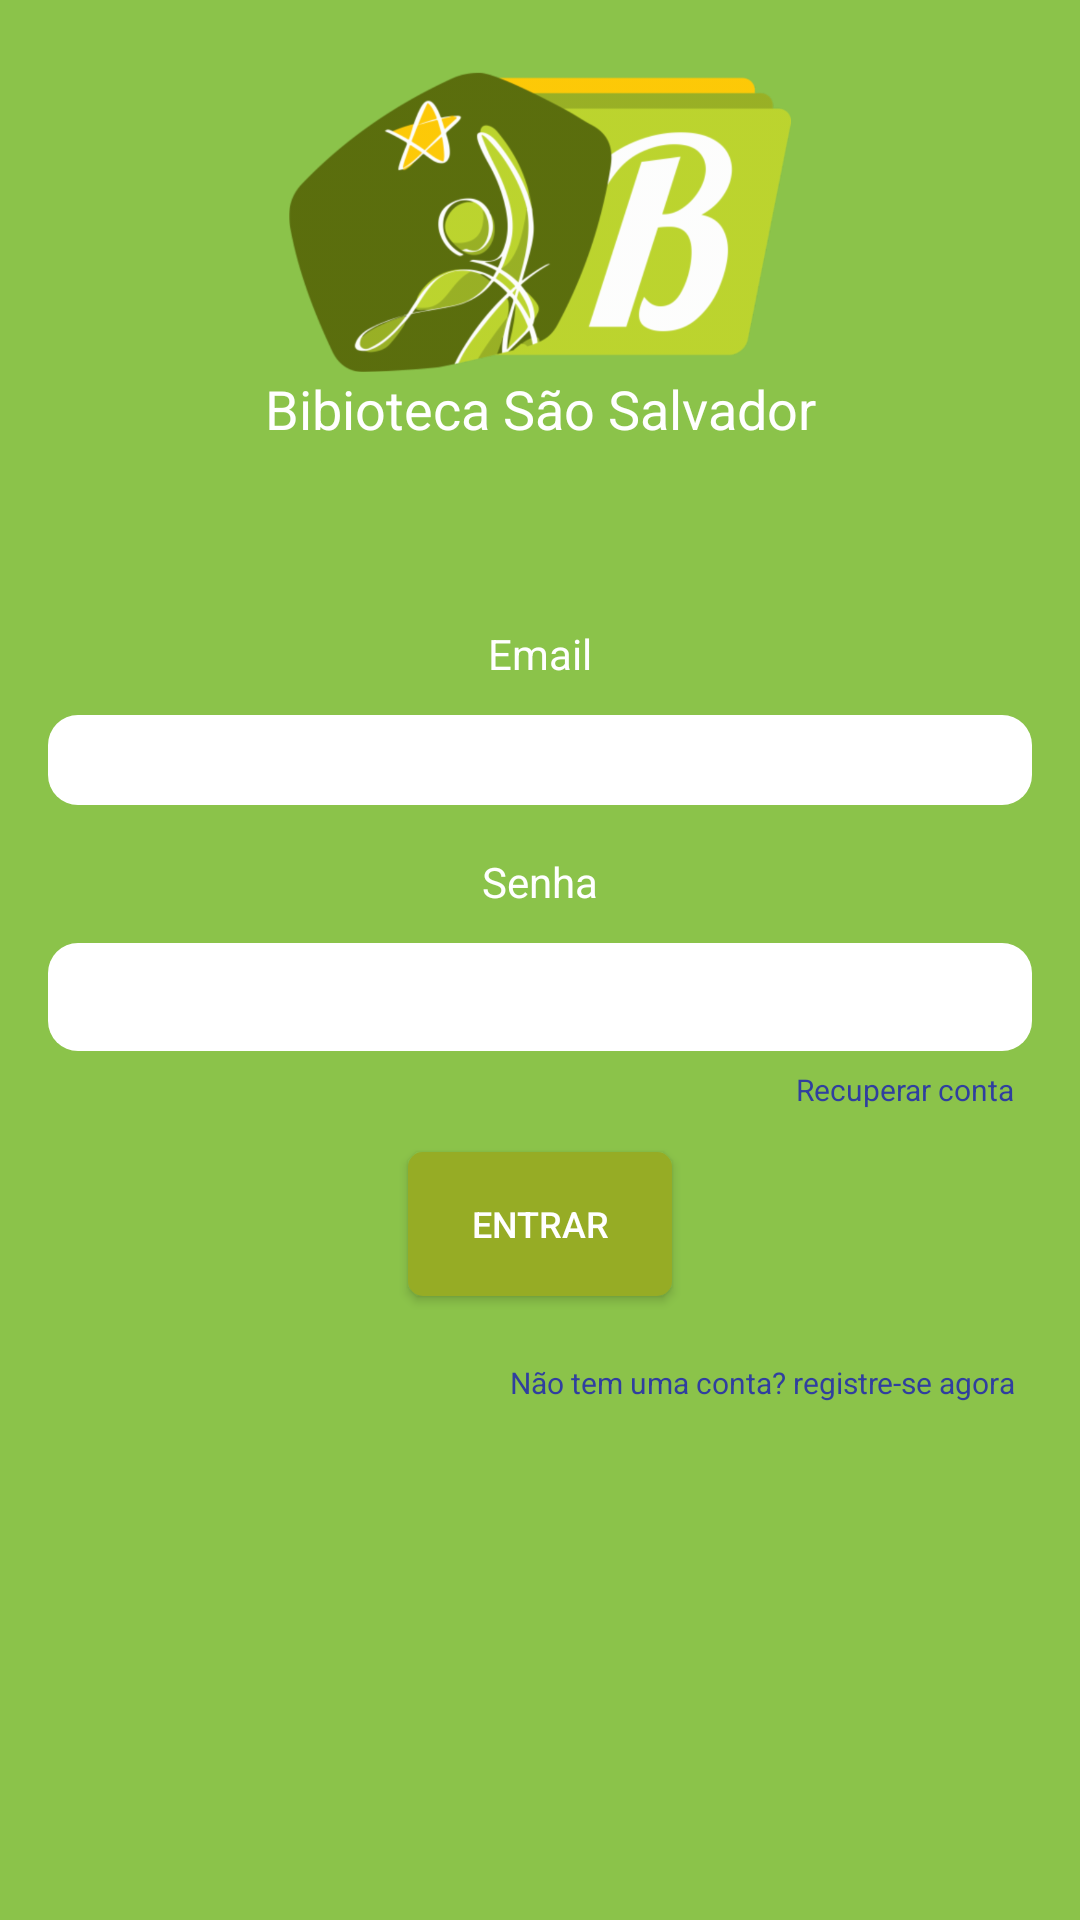

Produce the Android XML layout that renders to this screen, including the resource entries it uses.
<!-- AndroidManifest.xml: application theme AppTheme -->
<!-- res/layout/activity_login.xml -->
<?xml version="1.0" encoding="utf-8"?>
<LinearLayout xmlns:android="http://schemas.android.com/apk/res/android"
    xmlns:app="http://schemas.android.com/apk/res-auto"
    xmlns:tools="http://schemas.android.com/tools"
    android:layout_width="match_parent"
    android:layout_height="match_parent"
    android:background="@color/primary"
    android:gravity="center_horizontal"
    android:orientation="vertical"
    android:paddingLeft="@dimen/activity_horizontal_margin"
    android:paddingTop="@dimen/activity_vertical_margin"
    android:paddingRight="@dimen/activity_horizontal_margin"
    android:paddingBottom="@dimen/activity_vertical_margin"
    tools:context="com.example.rafael_cruz.bibliotecasaosalvador.activity.LoginActivity">

    
    <ProgressBar
        android:id="@+id/login_progress"
        style="?android:attr/progressBarStyleLarge"
        android:layout_width="wrap_content"
        android:layout_height="wrap_content"
        android:layout_marginBottom="8dp"
        android:visibility="gone" />

    <ScrollView
        android:id="@+id/login_form"
        android:layout_width="match_parent"
        android:layout_height="wrap_content">

        <LinearLayout
            android:id="@+id/email_login_form"
            android:layout_width="match_parent"
            android:layout_height="wrap_content"
            android:gravity="center_horizontal"
            android:orientation="vertical">

            <ImageView
                android:id="@+id/imageView3"
                android:layout_width="220dp"
                android:layout_height="100dp"
                android:layout_marginTop="8dp"
                android:layout_weight="1"
                android:contentDescription="@string/logo"
                app:srcCompat="@drawable/logo_biblioteca_edit" />

            <TextView
                android:id="@+id/textViewBibliotecaSSA"
                android:layout_width="match_parent"
                android:layout_height="wrap_content"
                android:layout_marginBottom="20dp"
                android:gravity="center_vertical|center_horizontal"
                android:paddingBottom="40dp"
                android:text="Bibioteca São Salvador"
                android:textAlignment="center"
                android:textColor="@color/Branco"
                android:textSize="18sp" />

            <TextView
                android:id="@+id/textViewNumeroMatricula"
                android:layout_width="match_parent"
                android:layout_height="wrap_content"
                android:text="Email"
                android:textAlignment="center"
                android:textColor="@color/Branco" />

            <android.support.design.widget.TextInputLayout
                android:layout_width="match_parent"
                android:layout_height="wrap_content">

                <AutoCompleteTextView
                    android:id="@+id/email"
                    android:layout_width="match_parent"
                    android:layout_height="30dp"
                    android:background="@drawable/round_corner_textview"
                    android:inputType="textEmailAddress"
                    android:maxLines="1"
                    android:singleLine="true" />

                <TextView
                    android:id="@+id/textViewSenha"
                    android:layout_width="match_parent"
                    android:layout_height="wrap_content"
                    android:layout_weight="1"
                    android:paddingTop="16dp"
                    android:text="Senha"
                    android:textAlignment="center"
                    android:textColor="@color/Branco" />

            </android.support.design.widget.TextInputLayout>

            <android.support.design.widget.TextInputLayout
                android:layout_width="match_parent"
                android:layout_height="wrap_content">

                <EditText
                    android:id="@+id/password"
                    android:layout_width="match_parent"
                    android:layout_height="36dp"
                    android:background="@drawable/round_corner_textview"
                    android:imeActionId="6"
                    android:imeActionLabel="@string/action_sign_in_short"
                    android:imeOptions="actionUnspecified"
                    android:inputType="textPassword"
                    android:maxLines="1"
                    android:singleLine="true" />

            </android.support.design.widget.TextInputLayout>

            <LinearLayout
                android:layout_width="match_parent"
                android:layout_height="match_parent"
                android:layout_weight="1"
                android:gravity="center_horizontal"
                android:orientation="vertical">

                <TextView
                    android:id="@+id/textView10"
                    android:layout_width="match_parent"
                    android:layout_height="wrap_content"
                    android:padding="6dp"
                    android:text="Recuperar conta"
                    android:textAlignment="textEnd"
                    android:textColor="@color/Azul"
                    android:textSize="10sp" />

                <Button
                    android:id="@+id/email_sign_in_button"
                    style="@style/Widget.AppCompat.Button.Colored"
                    android:layout_width="wrap_content"
                    android:layout_height="wrap_content"
                    android:layout_marginTop="8dp"
                    android:background="@drawable/round_corner_indice"
                    android:text="Entrar"
                    android:textSize="12sp" />


                <TextView
                    android:id="@+id/txt_registrar"
                    android:layout_width="match_parent"
                    android:layout_height="wrap_content"
                    android:layout_marginTop="16dp"
                    android:layout_marginBottom="16dp"
                    android:padding="6dp"
                    android:text="Não tem uma conta? registre-se agora"
                    android:textAlignment="textEnd"
                    android:textColor="@color/Azul"
                    android:textSize="10sp" />
            </LinearLayout>

        </LinearLayout>
    </ScrollView>

</LinearLayout>
<!-- resources referenced by this layout -->
<resources>
  <color name="Azul">#303F9F</color>
  <color name="Branco">#ffffff</color>
  <color name="primary">#8BC34A</color>
  <dimen name="activity_horizontal_margin">16dp</dimen>
  <dimen name="activity_vertical_margin">16dp</dimen>
  <!-- drawable logo_biblioteca_edit: png bitmap (drawable-hdpi, 44139 bytes) -->
  <!-- drawable round_corner_indice (drawable) -->
  <?xml version="1.0" encoding="utf-8"?>
  <selector xmlns:android="http://schemas.android.com/apk/res/android">
      <item>
          <shape android:shape="rectangle">
              <solid android:color="@color/Verde"/>
              <corners android:radius="5dp" />
          </shape>
  
      </item>
  </selector>
  <!-- drawable round_corner_textview (drawable) -->
  <?xml version="1.0" encoding="utf-8"?>
  <selector xmlns:android="http://schemas.android.com/apk/res/android">
      <item>
          <shape android:shape="rectangle">
              <solid android:color="#ffffff"/>
              <corners android:radius="10dp" />
          </shape>
  
      </item>
  </selector>
  <string name="action_sign_in_short">Sign in</string>
  <string name="logo">Logo</string>
  <style name="AppTheme" parent="Theme.AppCompat.Light.NoActionBar">
          
          <item name="colorPrimary">@color/primary</item>
          <item name="colorPrimaryDark">@color/primary_dark</item>
          <item name="colorAccent">@color/accent</item>
      </style>
  <color name="Verde">#96ac25</color>
  <color name="primary_dark">#689F38</color>
  <color name="accent">#8BC34A</color>
</resources>
